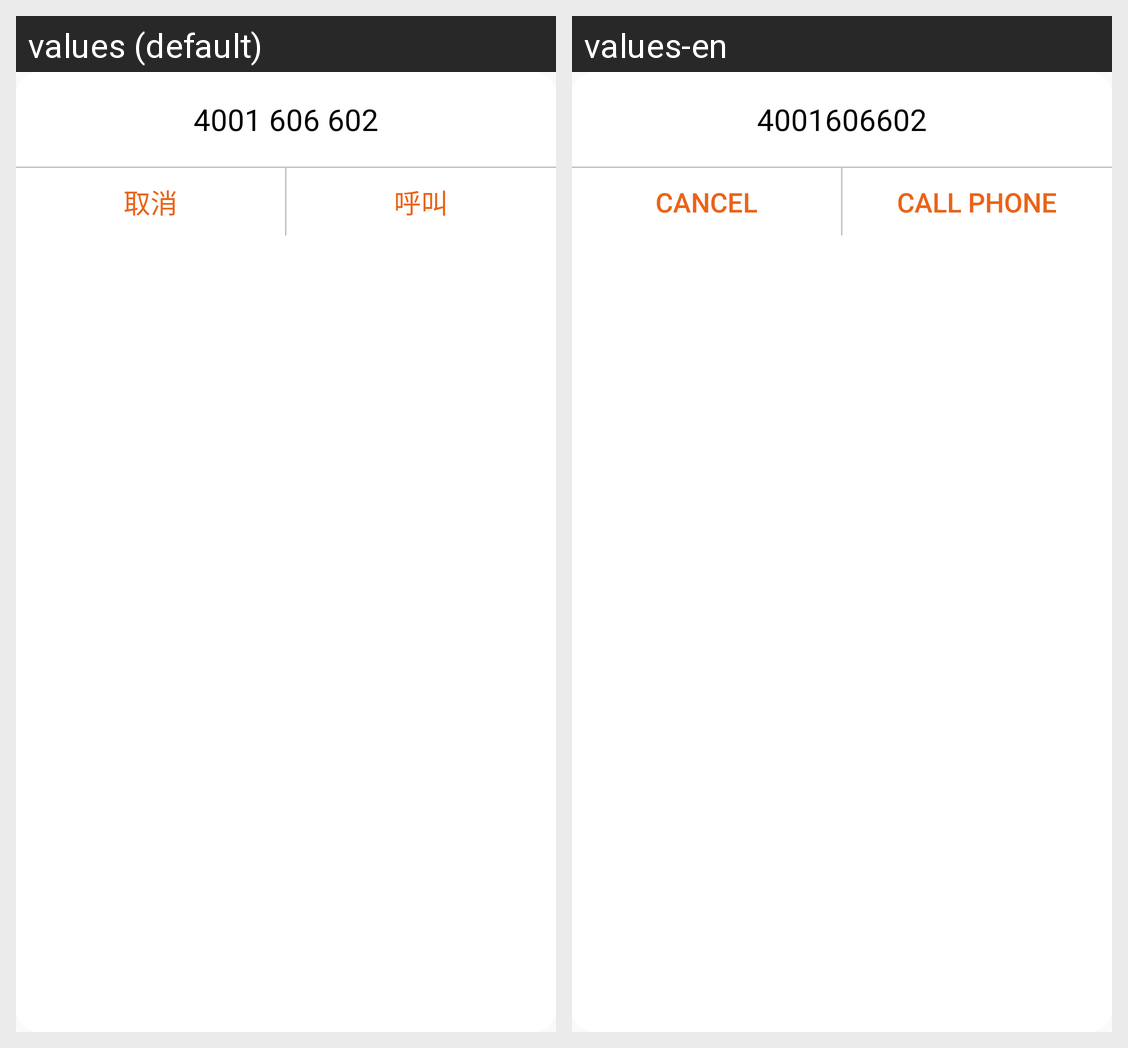

This grid shows one Android layout under two languages. Give, for every string resource on the screen, its name, the default text and each shown locale's text.
Android screen res/layout/dialog_call.xml rendered under 2 locales, left to right: values (default), values-en. Device: Nexus 5 (rendered at 1080×1920; each locale shown at half size, 540×960, under a caption strip naming it); theme AppTheme.
Strings drawn on this screen, with the default value and each locale's value (text and hints the layout hard-codes, and strings that could not be matched under every locale, appear in the picture but are not listed):

csPhone
  values: 4001 606 602
  values-en: 4001606602

cancel
  values: 取消
  values-en: Cancel

callPhone
  values: 呼叫
  values-en: Call Phone
